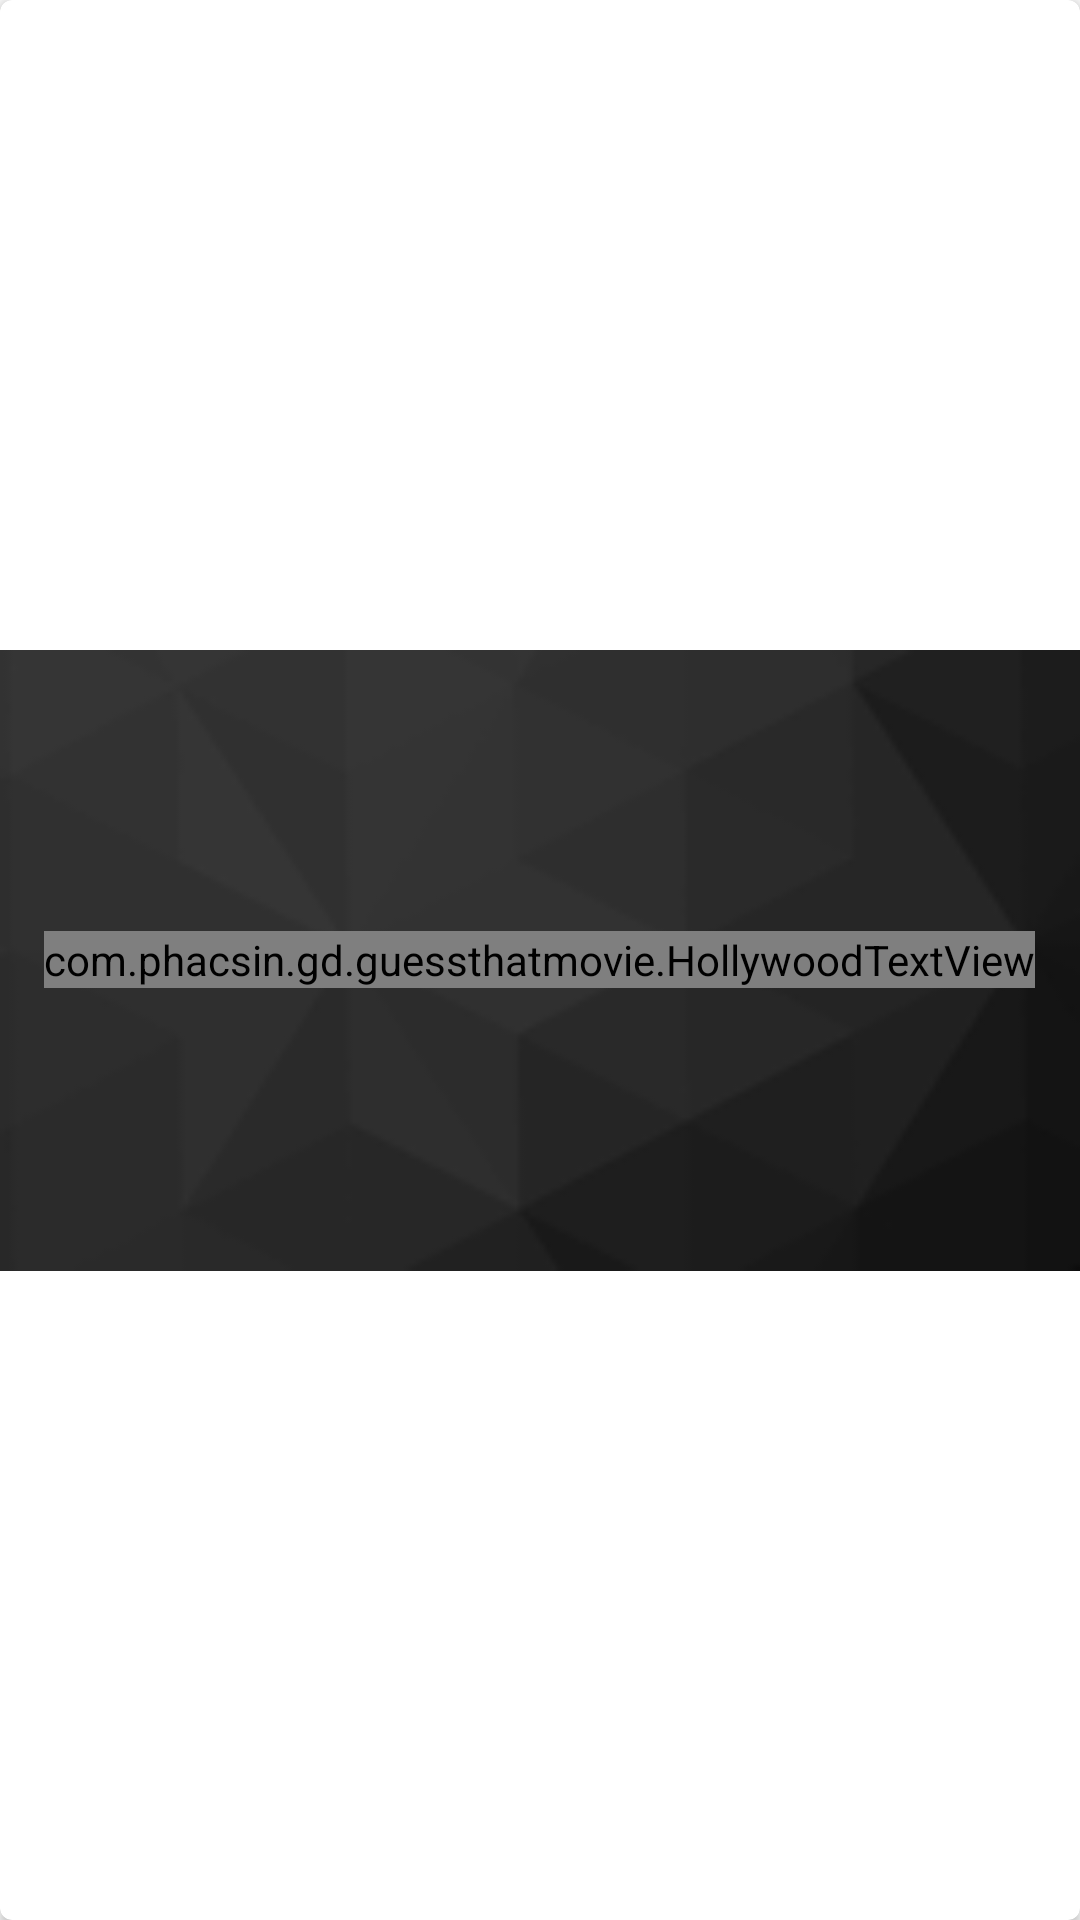

Android layout source for this screen:
<!-- AndroidManifest.xml: application theme AppTheme -->
<!-- res/layout/card_mode.xml -->
<?xml version="1.0" encoding="utf-8"?>
<android.support.v7.widget.CardView xmlns:android="http://schemas.android.com/apk/res/android"
xmlns:app="http://schemas.android.com/apk/res-auto"
android:orientation="vertical"
android:layout_width="200dp"
android:layout_height="115dp"
app:cardCornerRadius="4dp">
<RelativeLayout
    android:layout_width="match_parent"
    android:layout_height="match_parent">
    <ImageView
        android:layout_width="match_parent"
        android:layout_height="match_parent"
        android:src="@drawable/black_background"/>
    <com.phacsin.gd.guessthatmovie.HollywoodTextView
        android:id="@+id/name"
        android:layout_width="wrap_content"
        android:layout_height="wrap_content"
        android:textColor="@color/white"
        android:layout_centerInParent="true"
        android:textSize="20sp"
        />
</RelativeLayout>
</android.support.v7.widget.CardView>
<!-- resources referenced by this layout -->
<resources>
  <color name="white">#FFFFFF</color>
  <!-- drawable black_background: png bitmap (drawable, 4449 bytes) -->
  <style name="AppTheme" parent="Theme.AppCompat.Light.NoActionBar">
          
          <item name="colorPrimary">@color/colorPrimary</item>
          <item name="colorPrimaryDark">@color/colorPrimaryDark</item>
          <item name="colorAccent">@color/colorAccent</item>
          <item name="android:windowContentTransitions">true</item>
          <item name="android:windowEnterTransition">@transition/slide_transition</item>
          <item name="android:windowExitTransition">@transition/slide_transition</item>
  
          
          <item name="android:windowSharedElementEnterTransition">
              @transition/change_image_transform</item>
          <item name="android:windowSharedElementExitTransition">
              @transition/change_image_transform</item>
      </style>
  <color name="colorPrimary">#000</color>
  <color name="colorPrimaryDark">#000</color>
  <color name="colorAccent">#607D8B</color>
</resources>
